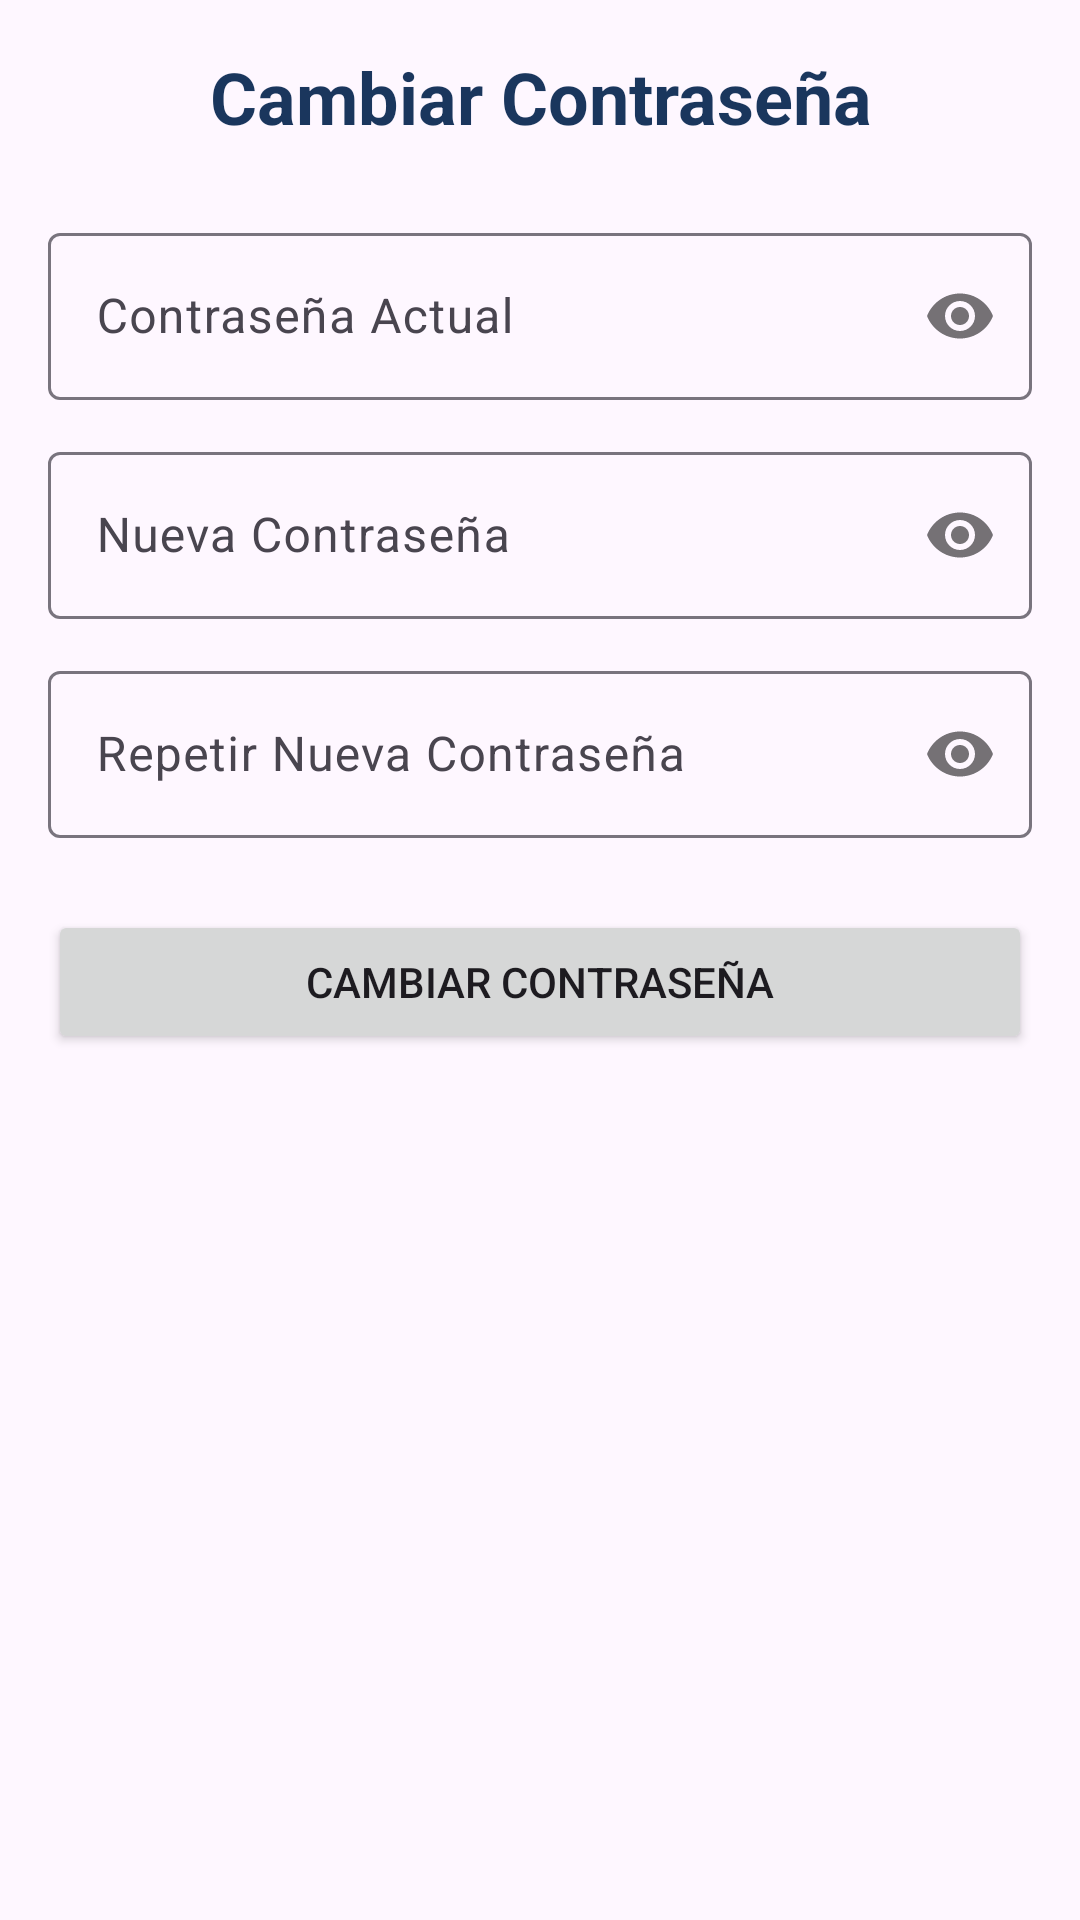

Produce the Android XML layout that renders to this screen, including the resource entries it uses.
<!-- AndroidManifest.xml: application theme Theme.Tp_InmobiliariaCELi -->
<!-- res/layout/fragment_cambiar_password.xml -->
<?xml version="1.0" encoding="utf-8"?>
<ScrollView xmlns:android="http://schemas.android.com/apk/res/android"
    xmlns:app="http://schemas.android.com/apk/res-auto"
    android:layout_width="match_parent"
    android:layout_height="match_parent"
    android:padding="16dp">

    <LinearLayout
        android:layout_width="match_parent"
        android:layout_height="wrap_content"
        android:orientation="vertical">

        <TextView
            android:layout_width="match_parent"
            android:layout_height="wrap_content"
            android:text="Cambiar Contraseña"
            android:textSize="24sp"
            android:textStyle="bold"
            android:textColor="@color/colorPrimary"
            android:gravity="center"
            android:layout_marginBottom="24dp" />

        <com.google.android.material.textfield.TextInputLayout
            android:layout_width="match_parent"
            android:layout_height="wrap_content"
            android:layout_marginBottom="12dp"
            app:passwordToggleEnabled="true">

            <com.google.android.material.textfield.TextInputEditText
                android:id="@+id/etCurrentPassword"
                android:layout_width="match_parent"
                android:layout_height="wrap_content"
                android:hint="Contraseña Actual"
                android:inputType="textPassword"
                android:textColor="@color/black" />
        </com.google.android.material.textfield.TextInputLayout>

        <com.google.android.material.textfield.TextInputLayout
            android:layout_width="match_parent"
            android:layout_height="wrap_content"
            android:layout_marginBottom="12dp"
            app:passwordToggleEnabled="true">

            <com.google.android.material.textfield.TextInputEditText
                android:id="@+id/etNewPassword"
                android:layout_width="match_parent"
                android:layout_height="wrap_content"
                android:hint="Nueva Contraseña"
                android:inputType="textPassword"
                android:textColor="@color/black" />
        </com.google.android.material.textfield.TextInputLayout>

        <com.google.android.material.textfield.TextInputLayout
            android:layout_width="match_parent"
            android:layout_height="wrap_content"
            android:layout_marginBottom="24dp"
            app:passwordToggleEnabled="true">

            <com.google.android.material.textfield.TextInputEditText
                android:id="@+id/etRepeatPassword"
                android:layout_width="match_parent"
                android:layout_height="wrap_content"
                android:hint="Repetir Nueva Contraseña"
                android:inputType="textPassword"
                android:textColor="@color/black" />
        </com.google.android.material.textfield.TextInputLayout>

        <Button
            android:id="@+id/btnCambiar"
            android:layout_width="match_parent"
            android:layout_height="wrap_content"
            android:text="Cambiar Contraseña" />

    </LinearLayout>
</ScrollView>
<!-- resources referenced by this layout -->
<resources>
  <color name="black">#FF000000</color>
  <color name="colorPrimary">#1A365D</color>
  <style name="Theme.Tp_InmobiliariaCELi" parent="Base.Theme.Tp_InmobiliariaCELi" />
  <style name="Base.Theme.Tp_InmobiliariaCELi" parent="Theme.Material3.DayNight.NoActionBar">
          
          
      </style>
</resources>
